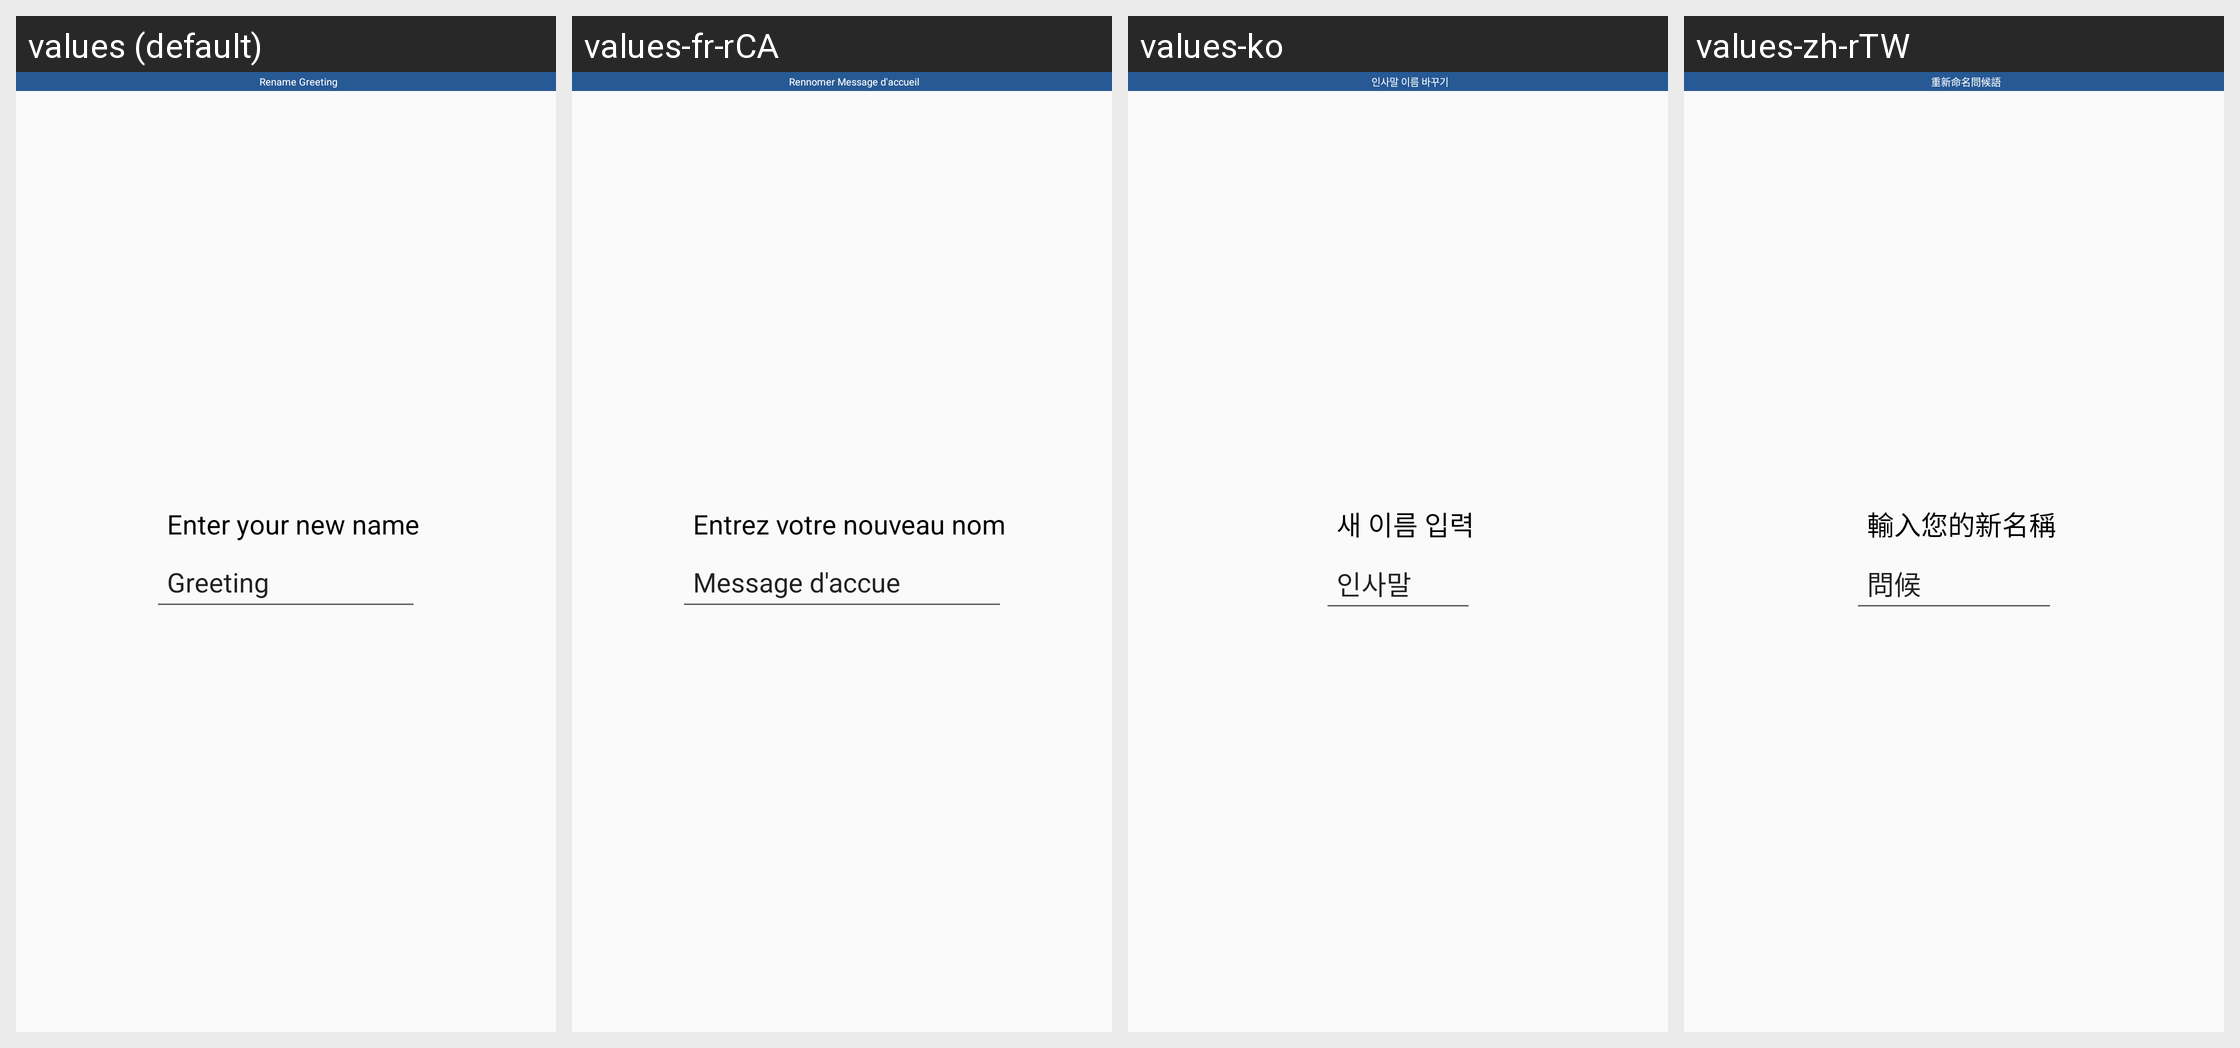

Here is an Android app screen in its default locale and in the app's own translations. Write out the translated-string differences for the strings that appear on this screen.
Android screen res/layout/activity_greeting_rename.xml rendered under 4 locales, left to right: values (default), values-fr-rCA, values-ko, values-zh-rTW. Device: Nexus 5 (rendered at 1080×1920; each locale shown at half size, 540×960, under a caption strip naming it); theme VoicemailSettingsTheme.
Other locales in the repository, not shown: values-af, values-am, values-ar, values-as, values-az, values-be, values-bg, values-bn, values-bs, values-ca, values-cs, values-da, values-de, values-el, values-en-rGB, values-en-rIN, values-en-rUS, values-es, values-es-rMX, values-es-rUS, values-et, values-eu, values-fa, values-fi, values-fr, values-gl, values-gu, values-hi, values-hr, values-hu, values-hy, values-in, values-is, values-it, values-iw, values-ja, values-ka, values-kk, values-km, values-kn, values-ko-rKR, values-ky, values-lo, values-lt, values-lv, values-mk, values-ml, values-mn, values-mr, values-ms, values-my, values-nb, values-ne, values-nl, values-no, values-or, values-pa, values-pl, values-pt, values-pt-rBR, values-pt-rPT, values-ro, values-ru, values-si, values-sk, values-sl, values-sq, values-sr, values-sv, values-sw, values-ta, values-te, values-th, values-tl, values-tr, values-uk, values-ur, values-uz, values-vi, values-zh-rCN, values-zh-rHK, values-zu.
Strings drawn on this screen, with the default value and each locale's value (text and hints the layout hard-codes, and strings that could not be matched under every locale, appear in the picture but are not listed):

rename_greeting
  values: Rename Greeting
  values-fr-rCA: Rennomer Message d'accueil
  values-ko: 인사말 이름 바꾸기
  values-zh-rTW: 重新命名問候語

enter_greeting_new_name
  values: Enter your new name
  values-fr-rCA: Entrez votre nouveau nom
  values-ko: 새 이름 입력
  values-zh-rTW: 輸入您的新名稱
